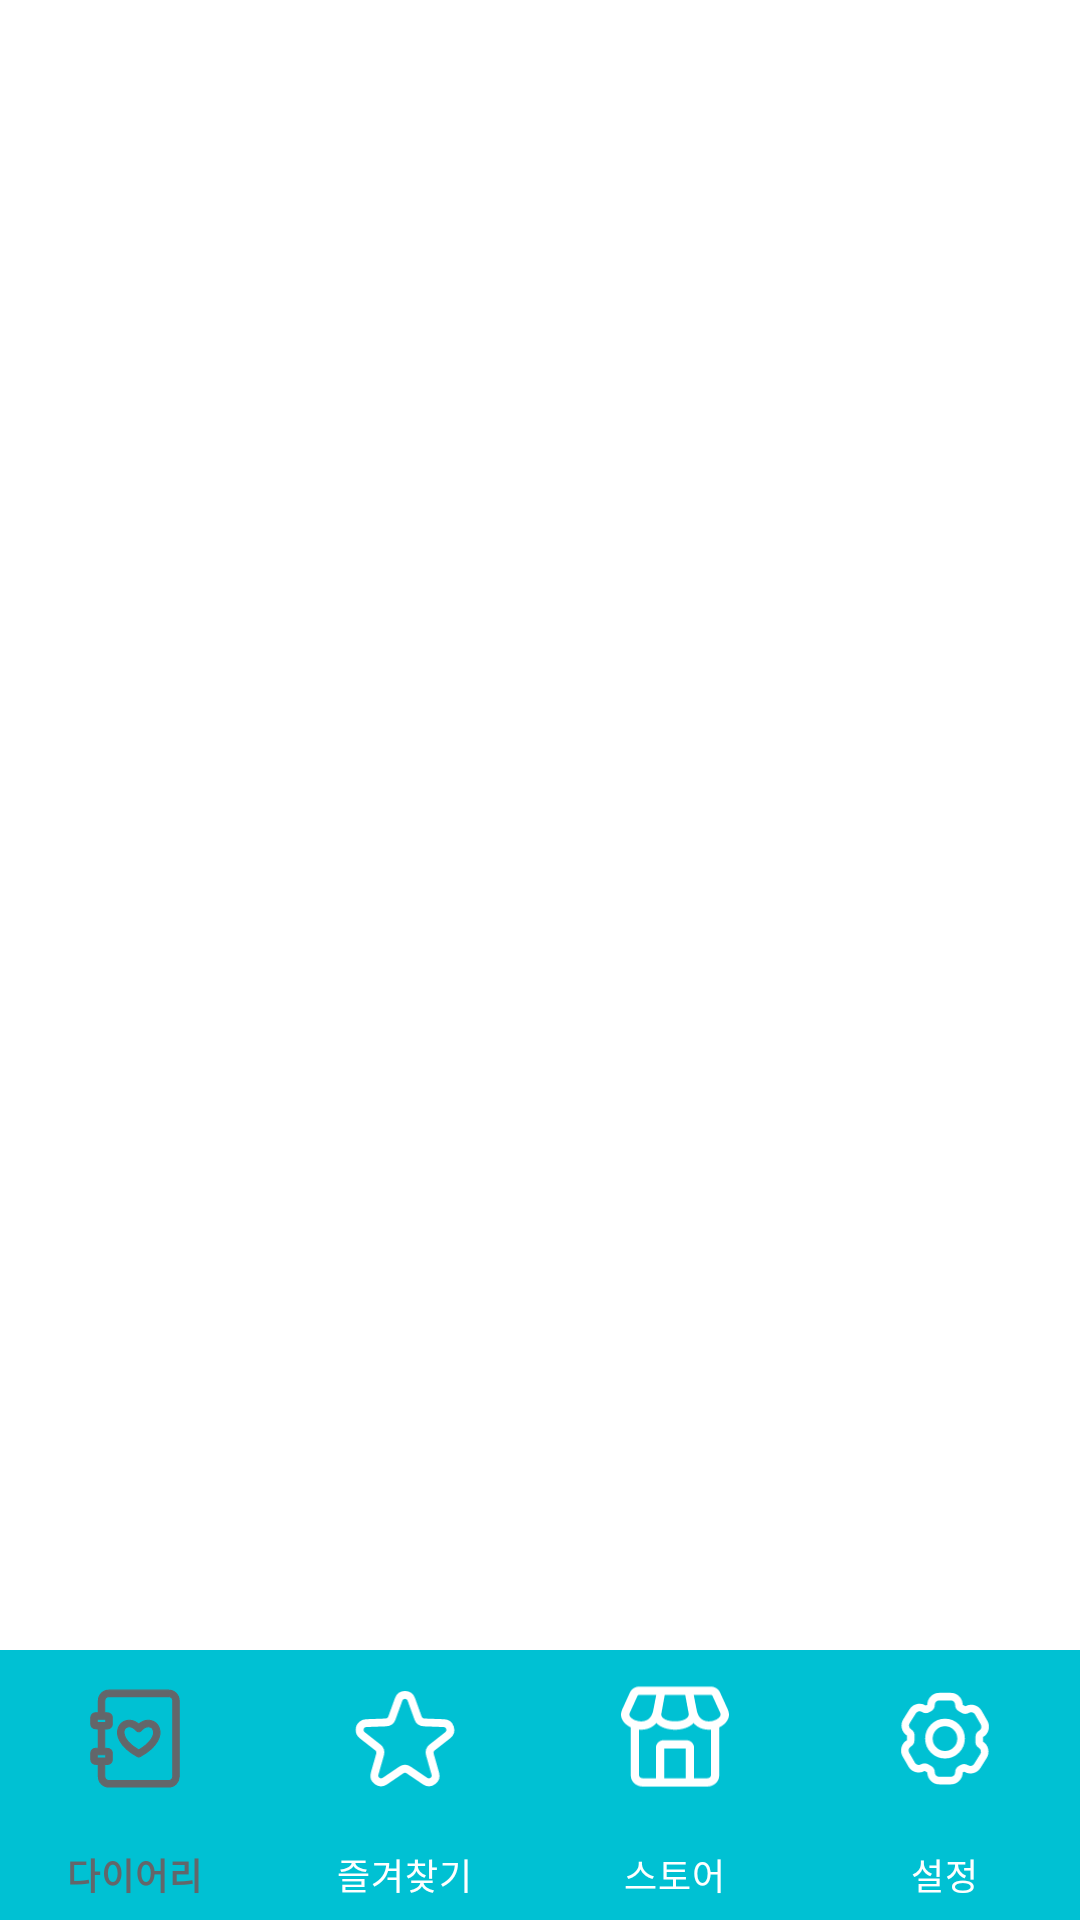

The Android layout XML behind this screen, and the referenced resources:
<!-- AndroidManifest.xml: application theme Theme.Dada -->
<!-- res/layout/activity_main.xml -->
<?xml version="1.0" encoding="utf-8"?>
<androidx.constraintlayout.widget.ConstraintLayout xmlns:android="http://schemas.android.com/apk/res/android"
    xmlns:app="http://schemas.android.com/apk/res-auto"
    xmlns:tools="http://schemas.android.com/tools"
    android:id="@+id/main"
    android:layout_width="match_parent"
    android:layout_height="match_parent"
    tools:context=".MainActivity">

    <FrameLayout
        android:id="@+id/main_frm"
        android:layout_width="match_parent"
        android:layout_height="0dp"
        app:layout_constraintBottom_toTopOf="@id/main_bottom_nav"
        app:layout_constraintEnd_toEndOf="@id/main_bottom_nav"
        app:layout_constraintStart_toStartOf="parent"
        app:layout_constraintTop_toTopOf="parent"/>

    <com.google.android.material.bottomnavigation.BottomNavigationView
        android:id="@+id/main_bottom_nav"
        android:layout_width="match_parent"
        android:layout_height="90dp"
        style="@style/BottomNavTheme"
        app:layout_constraintBottom_toBottomOf="parent"
        app:layout_constraintEnd_toEndOf="parent"
        app:layout_constraintStart_toStartOf="parent"
        app:menu="@menu/menu_bottom_nav"
        app:labelVisibilityMode="labeled"
        android:background="@color/main_blue"
        app:itemTextColor="@drawable/bottom_nav_selector"
        app:itemIconTint="@drawable/bottom_nav_selector"
        app:itemIconSize="40dp"
        app:itemRippleColor="@color/transparent"/>

</androidx.constraintlayout.widget.ConstraintLayout>
<!-- resources referenced by this layout -->
<resources>
  <color name="main_blue">#00C1D3</color>
  <color name="transparent">#00ff0000</color>
  <!-- drawable bottom_nav_selector (drawable) -->
  <?xml version="1.0" encoding="utf-8"?>
  <selector xmlns:android="http://schemas.android.com/apk/res/android">
      <item android:color="@color/dark_grey" android:state_checked="true" />
      <item android:color="@color/white" android:state_checked="false"/>
  </selector>
  <style name="BottomNavTheme" parent="Widget.MaterialComponents.BottomNavigationView">
          <item name="android:textColor">@color/white</item>
          <item name="fontFamily">@font/font_kopupworld_bold</item>
      </style>
  <style name="Theme.Dada" parent="Base.Theme.Dada">
          <item name="android:statusBarColor">@color/main_blue</item>
          <item name="android:windowBackground">@color/white</item>
      </style>
  <color name="dark_grey">#63666A</color>
  <color name="white">#FFFFFFFF</color>
  <style name="Base.Theme.Dada" parent="Theme.Material3.DayNight.NoActionBar">
          
          
      </style>
</resources>
